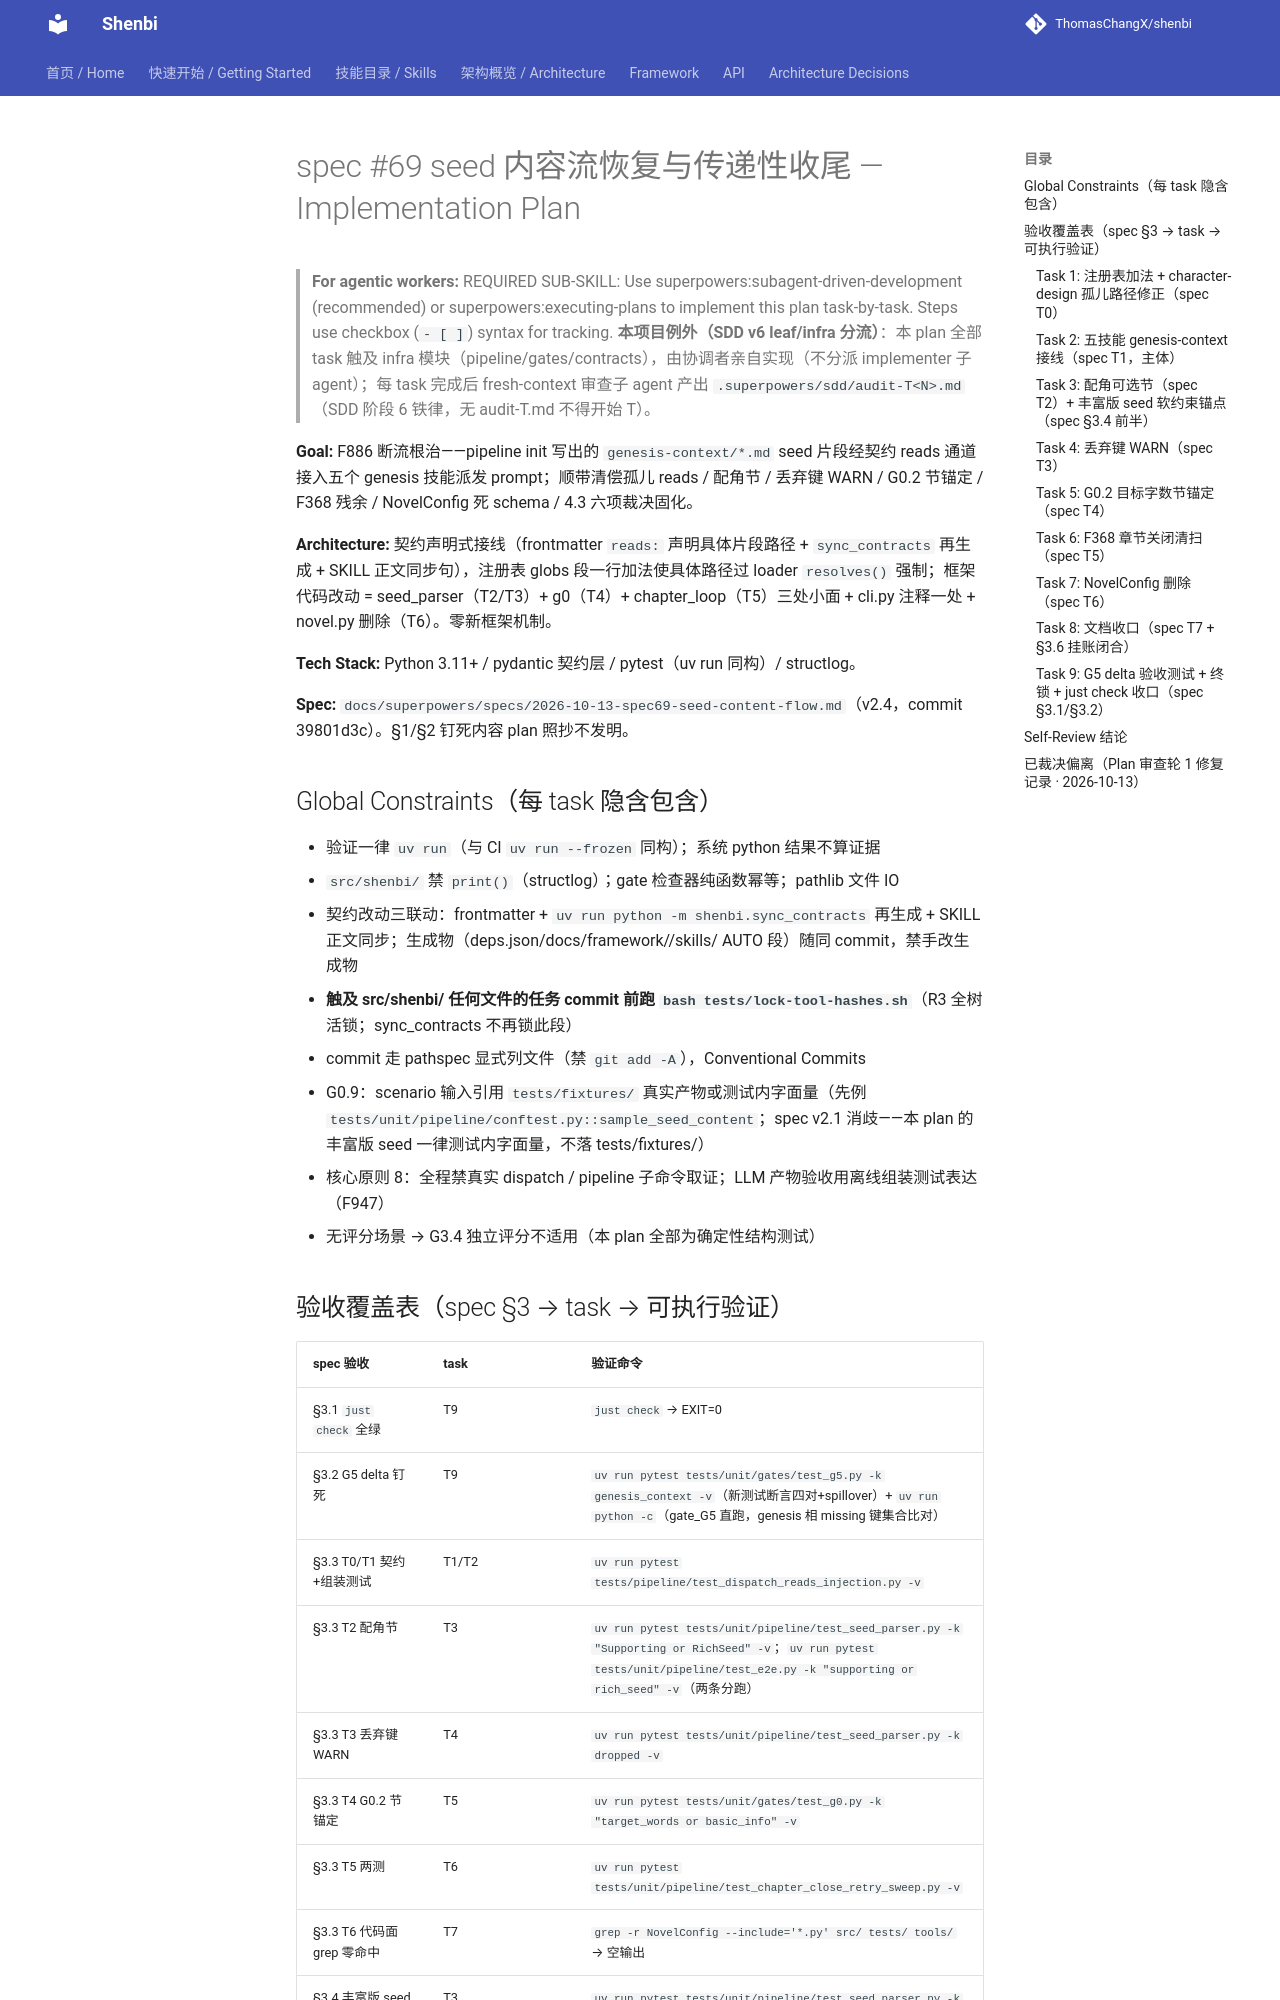

repository: ThomasChangX/shenbi · page: superpowers/plans/archive/2026-10-13-spec69-seed-content-flow/index.html · generator: mkdocs

# spec #69 seed 内容流恢复与传递性收尾 — Implementation Plan

> **For agentic workers:** REQUIRED SUB-SKILL: Use superpowers:subagent-driven-development (recommended) or superpowers:executing-plans to implement this plan task-by-task. Steps use checkbox (`- [ ]`) syntax for tracking. **本项目例外（SDD v6 leaf/infra 分流）**：本 plan 全部 task 触及 infra 模块（pipeline/gates/contracts），由协调者亲自实现（不分派 implementer 子 agent）；每 task 完成后 fresh-context 审查子 agent 产出 `.superpowers/sdd/audit-T<N>.md`（SDD 阶段 6 铁律，无 audit-T<N>.md 不得开始 T<N+1>）。

**Goal:** F886 断流根治——pipeline init 写出的 `genesis-context/*.md` seed 片段经契约 reads 通道接入五个 genesis 技能派发 prompt；顺带清偿孤儿 reads / 配角节 / 丢弃键 WARN / G0.2 节锚定 / F368 残余 / NovelConfig 死 schema / 4.3 六项裁决固化。

**Architecture:** 契约声明式接线（frontmatter `reads:` 声明具体片段路径 + `sync_contracts` 再生成 + SKILL 正文同步句），注册表 globs 段一行加法使具体路径过 loader `resolves()` 强制；框架代码改动 = seed_parser（T2/T3）+ g0（T4）+ chapter_loop（T5）三处小面 + cli.py 注释一处 + novel.py 删除（T6）。零新框架机制。

**Tech Stack:** Python 3.11+ / pydantic 契约层 / pytest（uv run 同构）/ structlog。

**Spec:** `docs/superpowers/specs/2026-10-13-spec69-seed-content-flow.md`（v2.4，commit 39801d3c）。§1/§2 钉死内容 plan 照抄不发明。

## Global Constraints（每 task 隐含包含）

- 验证一律 `uv run`（与 CI `uv run --frozen` 同构）；系统 python 结果不算证据
- `src/shenbi/` 禁 `print()`（structlog）；gate 检查器纯函数幂等；pathlib 文件 IO
- 契约改动三联动：frontmatter + `uv run python -m shenbi.sync_contracts` 再生成 + SKILL 正文同步；生成物（deps.json/docs/framework//skills/ AUTO 段）随同 commit，禁手改生成物
- **触及 src/shenbi/ 任何文件的任务 commit 前跑 `bash tests/lock-tool-hashes.sh`**（R3 全树活锁；sync_contracts 不再锁此段）
- commit 走 pathspec 显式列文件（禁 `git add -A`），Conventional Commits
- G0.9：scenario 输入引用 `tests/fixtures/` 真实产物或测试内字面量（先例 `tests/unit/pipeline/conftest.py::sample_seed_content`；spec v2.1 消歧——本 plan 的丰富版 seed 一律测试内字面量，不落 tests/fixtures/）
- 核心原则 8：全程禁真实 dispatch / pipeline 子命令取证；LLM 产物验收用离线组装测试表达（F947）
- 无评分场景 → G3.4 独立评分不适用（本 plan 全部为确定性结构测试）

## 验收覆盖表（spec §3 → task → 可执行验证）

| spec 验收 | task | 验证命令 |
|---|---|---|
| §3.1 `just check` 全绿 | T9 | `just check` → EXIT=0 |
| §3.2 G5 delta 钉死 | T9 | `uv run pytest tests/unit/gates/test_g5.py -k genesis_context -v`（新测试断言四对+spillover）+ `uv run python -c`（gate_G5 直跑，genesis 相 missing 键集合比对）|
| §3.3 T0/T1 契约+组装测试 | T1/T2 | `uv run pytest tests/pipeline/test_dispatch_reads_injection.py -v` |
| §3.3 T2 配角节 | T3 | `uv run pytest tests/unit/pipeline/test_seed_parser.py -k "Supporting or RichSeed" -v`；`uv run pytest tests/unit/pipeline/test_e2e.py -k "supporting or rich_seed" -v`（两条分跑）|
| §3.3 T3 丢弃键 WARN | T4 | `uv run pytest tests/unit/pipeline/test_seed_parser.py -k dropped -v` |
| §3.3 T4 G0.2 节锚定 | T5 | `uv run pytest tests/unit/gates/test_g0.py -k "target_words or basic_info" -v` |
| §3.3 T5 两测 | T6 | `uv run pytest tests/unit/pipeline/test_chapter_close_retry_sweep.py -v` |
| §3.3 T6 代码面 grep 零命中 | T7 | `grep -r NovelConfig --include='*.py' src/ tests/ tools/` → 空输出 |
| §3.4 丰富版 seed fixture 化 | T3 | `uv run pytest tests/unit/pipeline/test_seed_parser.py -k rich_seed -v`（十节合计 <100K + 各节 <32K 断言）|
| §3.5 T7 验收（六项裁决齐全） | T8 | spec §2 T7 对照检查（commit message 记录）+ `grep -n "4.3" docs/getting-started/first-novel.md`（预期空/无关）|
| §3.6 挂账闭合 | T6/T8 | T6: c37-triage F368 行更新；T8: F886 行 + findings-ledger + cli.py 注释 |
| §3.7 顺序注记 | —（本 spec 交付后用户动作，plan 不含）| — |

---
